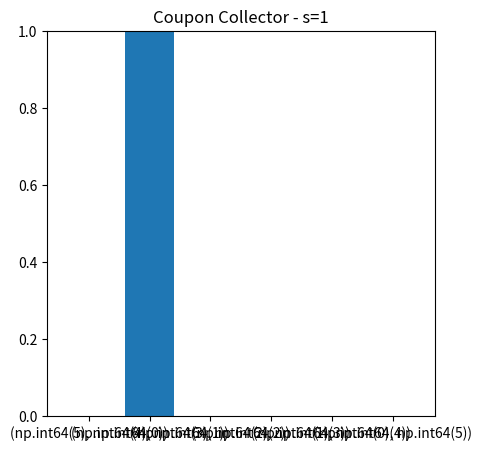
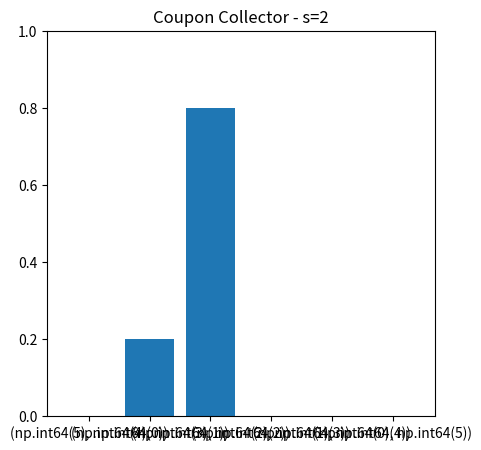
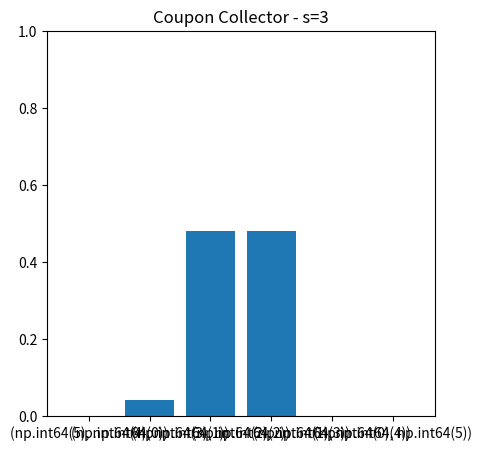
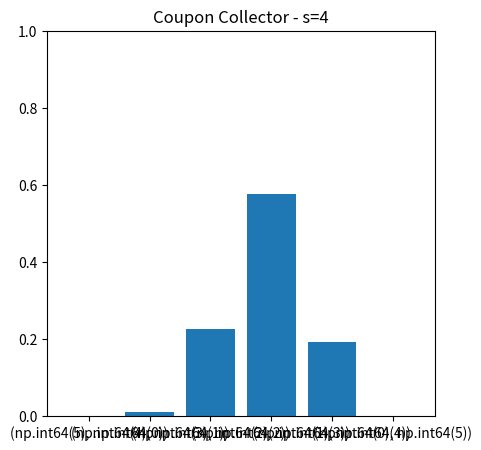
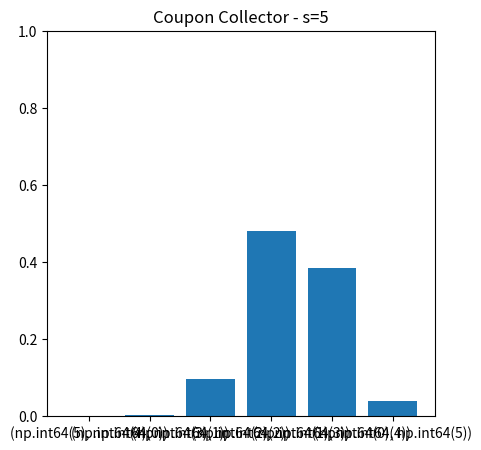
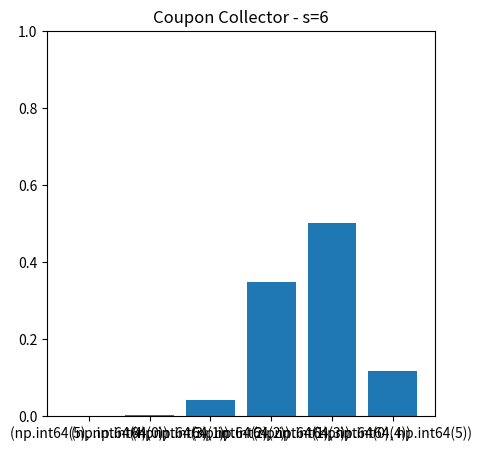
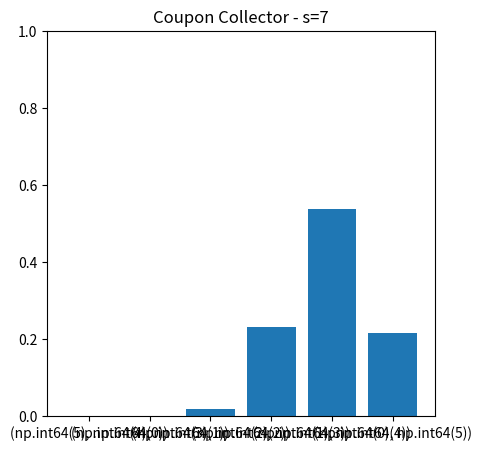
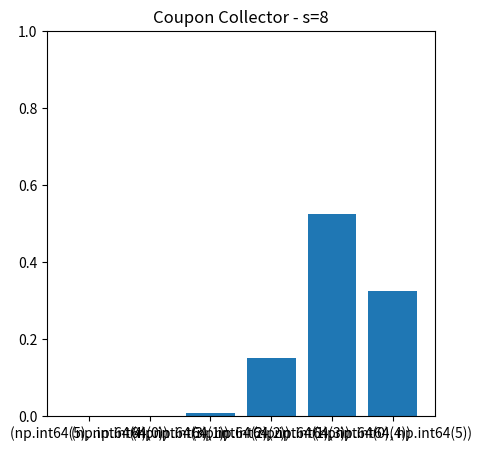
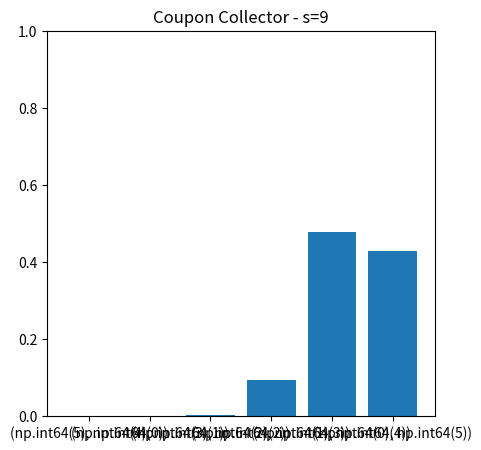
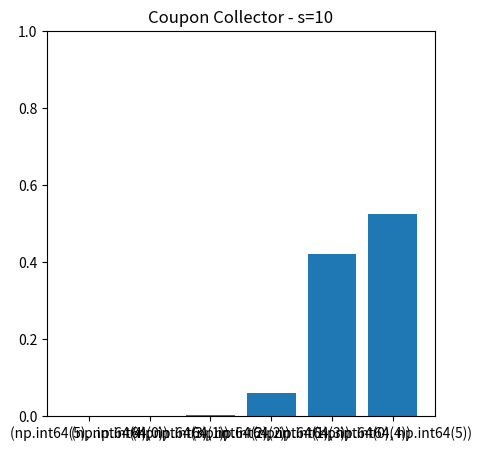
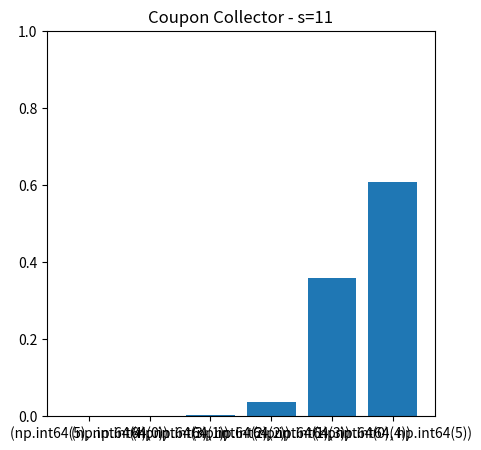
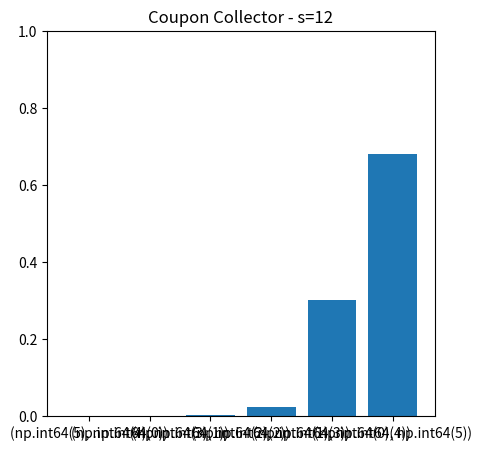
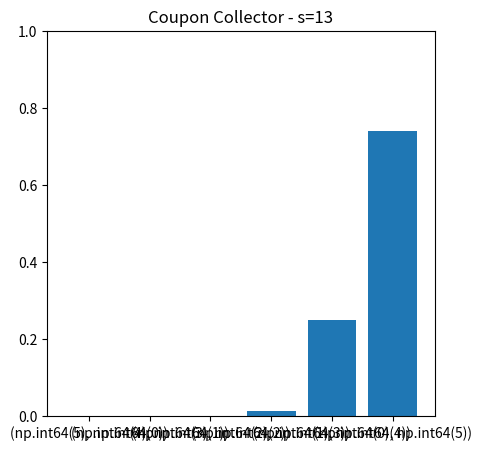
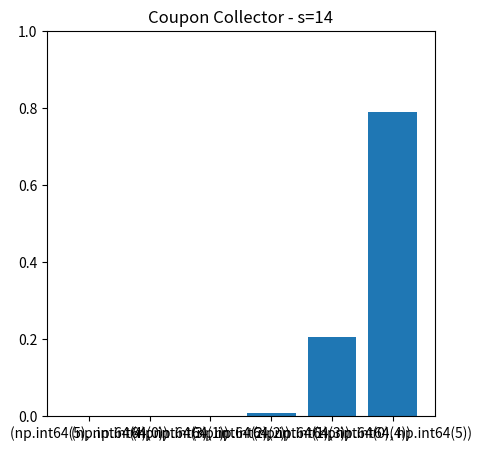
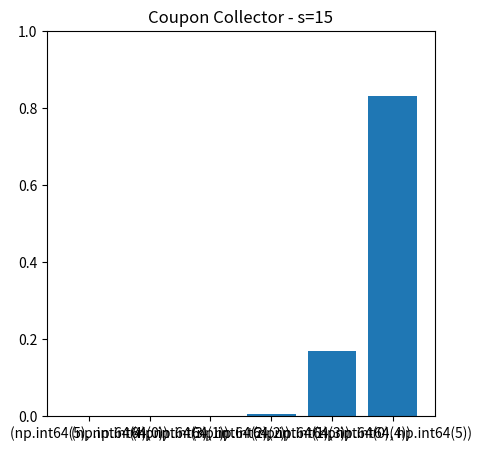
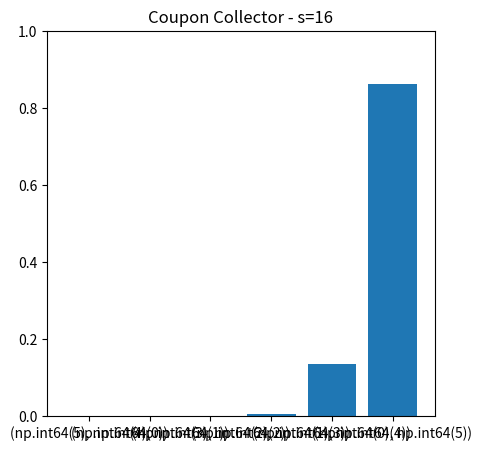

Recreate these plots in Python, in order.
import numpy as np
import pandas as pd
# from scipy.special import binom
import matplotlib.pyplot as plt
from itertools import combinations
import sympy
from sympy.abc import pi

# Press the green button in the gutter to run the script.
if __name__ == '__main__':
    import numpy as np
    import pandas as pd
    # from scipy.special import binom
    import matplotlib.pyplot as plt
    from itertools import combinations
    import sympy
    from sympy.abc import pi


    class General_Coupon_Collector():

        def set_params(self, n, k, t):
            """

            :param n: Number of unique coupons.
            :param k: Number of unique coupons to collect.
            :param t: Number of copies of unique coupon to collect.
            """
            self.n = n
            self.k = k
            self.t = t
            self._calc_state()
            self._calc_transition_matrix()
            self._calc_init_vec()

        def _calc_state(self):
            self.states = []
            for c in list(combinations(range(self.n + self.t), self.t))[::-1]:
                self.states.append([b - a - 1 for a, b in zip((-1,) + c, c + (self.n + self.t,))])
            self.n_state = len(self.states)

        def _calc_transition_matrix(self):
            self.transition_matrix = np.zeros((self.n_state, self.n_state))
            for state_idx, state in enumerate(self.states):
                for j in range(self.t):
                    if state[j] == 0:
                        continue
                    p = state[j] / self.n
                    new_state = state.copy()
                    new_state[j] -= 1
                    new_state[j + 1] += 1
                    new_state_idx = self.states.index(new_state)
                    self.transition_matrix[state_idx, new_state_idx] = p
                p = state[self.t] / self.n
                self.transition_matrix[state_idx, state_idx] = p

        def _calc_init_vec(self):
            self.init_vec = np.zeros(self.n_state)
            self.init_vec[0] = 1

        def calc_results(self, s):
            """
            :param s: Number of rounds for collecting the copupon.
            :return:
            """
            pi = "\u03c0"
            res_dist = self.init_vec @ np.linalg.matrix_power(self.transition_matrix, s)
            res_prob = res_dist[np.array(self.states)[:, self.t] >= self.k].sum()
            arr = np.column_stack((np.array([np.array(x) for x in self.states]), np.array(res_dist)))
            dict_for_plot = {tuple(x[:t + 1].astype(int)): x[-1] for x in \
                             pd.DataFrame(arr).sort_values([x for x in range(t, 0, -1)]).values}
            fig = plt.figure(figsize=(15, 8))
            plt.bar([str(x) for x in dict_for_plot.keys()], dict_for_plot.values())
            labels = [x if i % 1 == 0 else '' for i, x in enumerate(dict_for_plot.keys())]
            plt.ylim(0, 1)
            plt.ylabel('Probability')
            plt.xlabel('States')
            plt.title(
                'Coupon Collector - ${}(R={})=$P(T(n={},t={})) $\leq {})=${:.3f}'.format(pi, s, self.n,
                                                                                              self.t, s, res_prob))

            return dict_for_plot, res_prob, {tuple(k): v for k, v in zip(self.states, res_dist)}, [
                [str(x) for x in dict_for_plot.keys()], dict_for_plot.values()]


    from matplotlib.animation import FuncAnimation
    import matplotlib.pyplot as plt

    fig, ax = plt.subplots(1, 1)
    fig.set_size_inches(5, 5)

    n = 5
    k = n
    t = 1
    gcc = General_Coupon_Collector()
    gcc.set_params(n, k, t)
    s = 30

    import numpy as np
    import matplotlib.pyplot as plt
    from matplotlib.animation import FuncAnimation

    n_frames = s


    def update(frame):
        dict_for_plot, _, _, plot_data = gcc.calc_results(frame)
        ax.clear()
        ax.bar(plot_data[0], plot_data[1])
        ax.set_ylim(ymin=0, ymax=1)
        ax.set_title('Coupon Collector - s={}'.format(frame))


    gcc = General_Coupon_Collector()
    gcc.set_params(n=n, k=n, t=t)

    ani = FuncAnimation(fig, update, frames=range(1, n_frames + 1))
    ani.save('animation.gif', writer='ffmpeg')

    for frame in range(1, s + 1):
        fig, ax = plt.subplots(1, 1)
        fig.set_size_inches(5, 5)

        dict_for_plot, _, _, plot_data = gcc.calc_results(frame)
        ax.bar(plot_data[0], plot_data[1])
        ax.set_ylim(ymin=0, ymax=1)
        ax.set_title('Coupon Collector - s={}'.format(frame))

        # Save the figure
        plt.savefig(f'plot_{frame}.svg', format='svg')
        plt.close(fig)  # Close the figure to free memory
